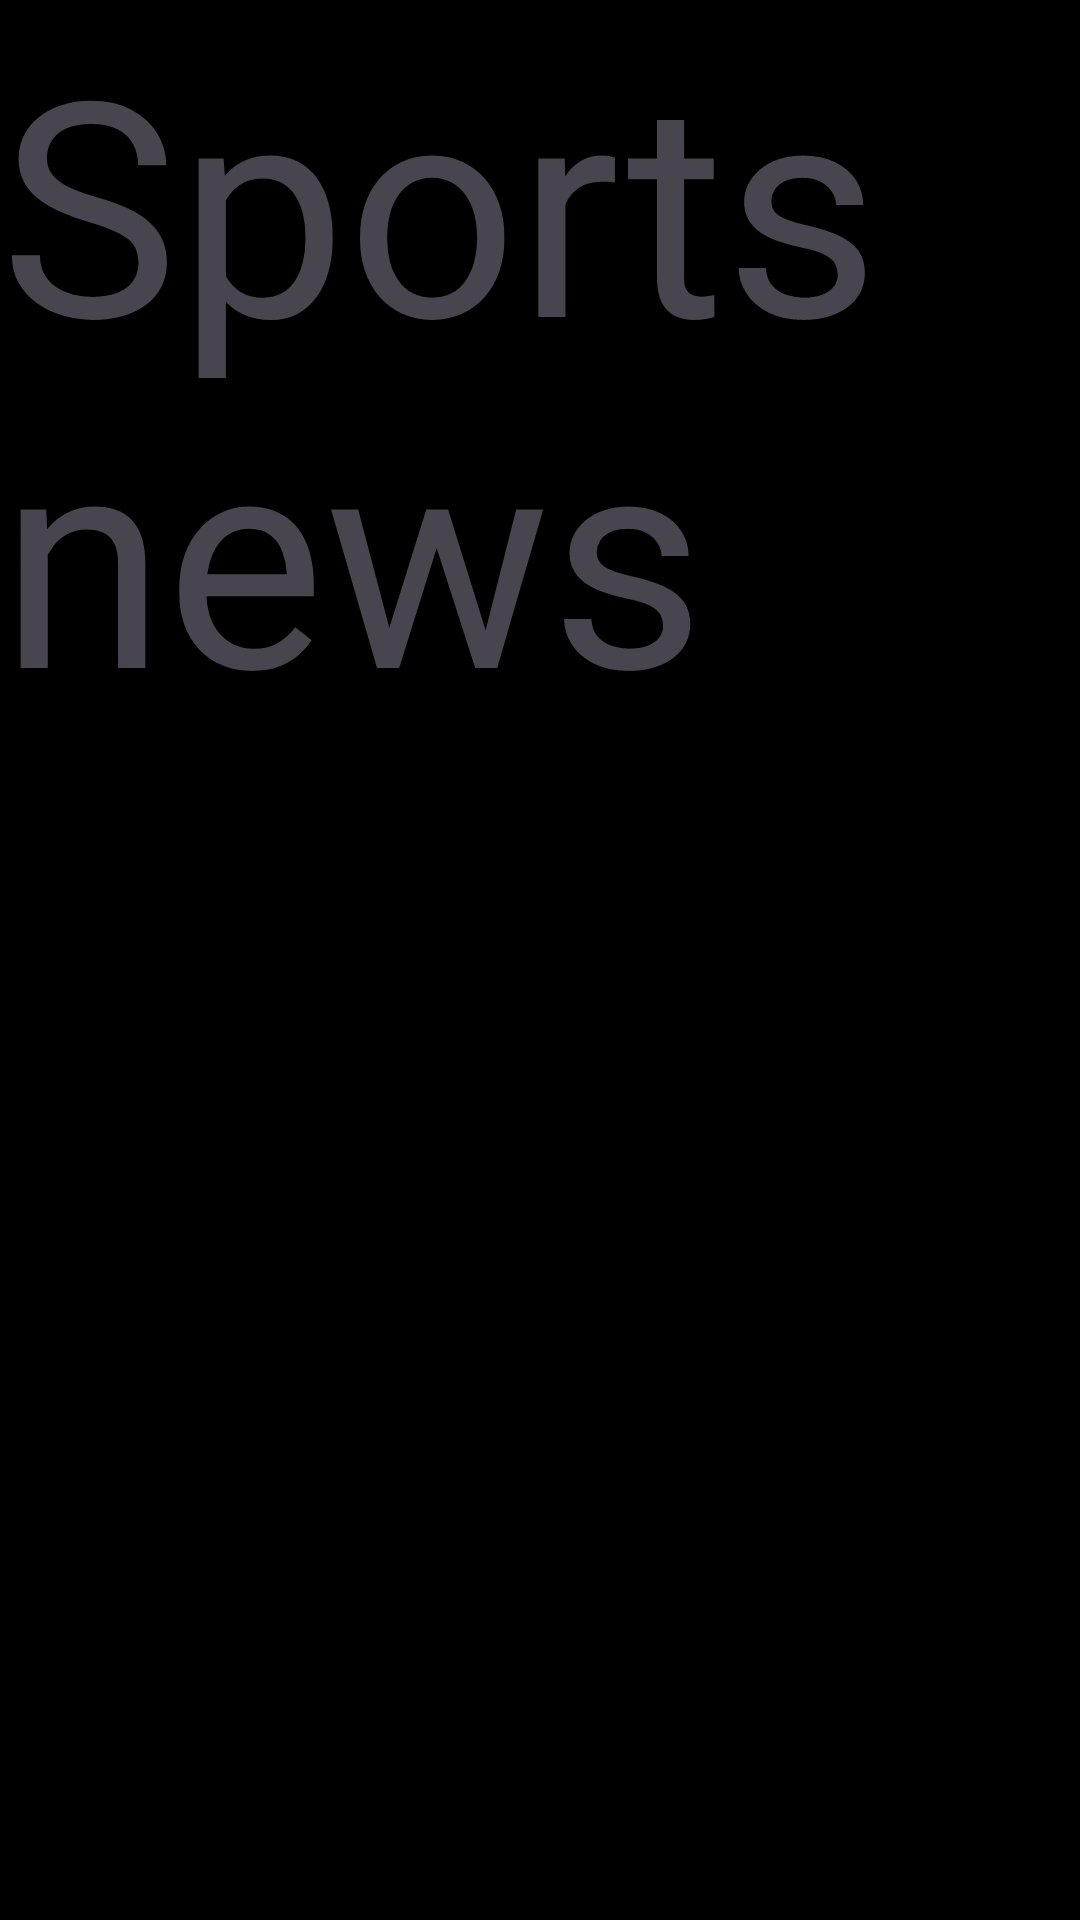

Reconstruct the res/layout file that produces this screen, plus the resources it refers to.
<!-- AndroidManifest.xml: application theme Theme.Owlkhabri -->
<!-- res/layout/sports_news.xml -->
<?xml version="1.0" encoding="utf-8"?>
<androidx.constraintlayout.widget.ConstraintLayout xmlns:android="http://schemas.android.com/apk/res/android"
    android:layout_width="match_parent"
    android:layout_height="match_parent">

    <TextView
        android:layout_width="match_parent"
        android:layout_height="match_parent"
        android:textSize="100dp"
        android:text="Sports news"/>
</androidx.constraintlayout.widget.ConstraintLayout>
<!-- resources referenced by this layout -->
<resources>
  <style name="Theme.Owlkhabri" parent="Base.Theme.Owlkhabri" />
  <style name="Base.Theme.Owlkhabri" parent="Theme.Material3.DayNight.NoActionBar">
          
           <item name="colorPrimary">#808080</item>
          <item name="android:background">#000</item>
      </style>
</resources>
